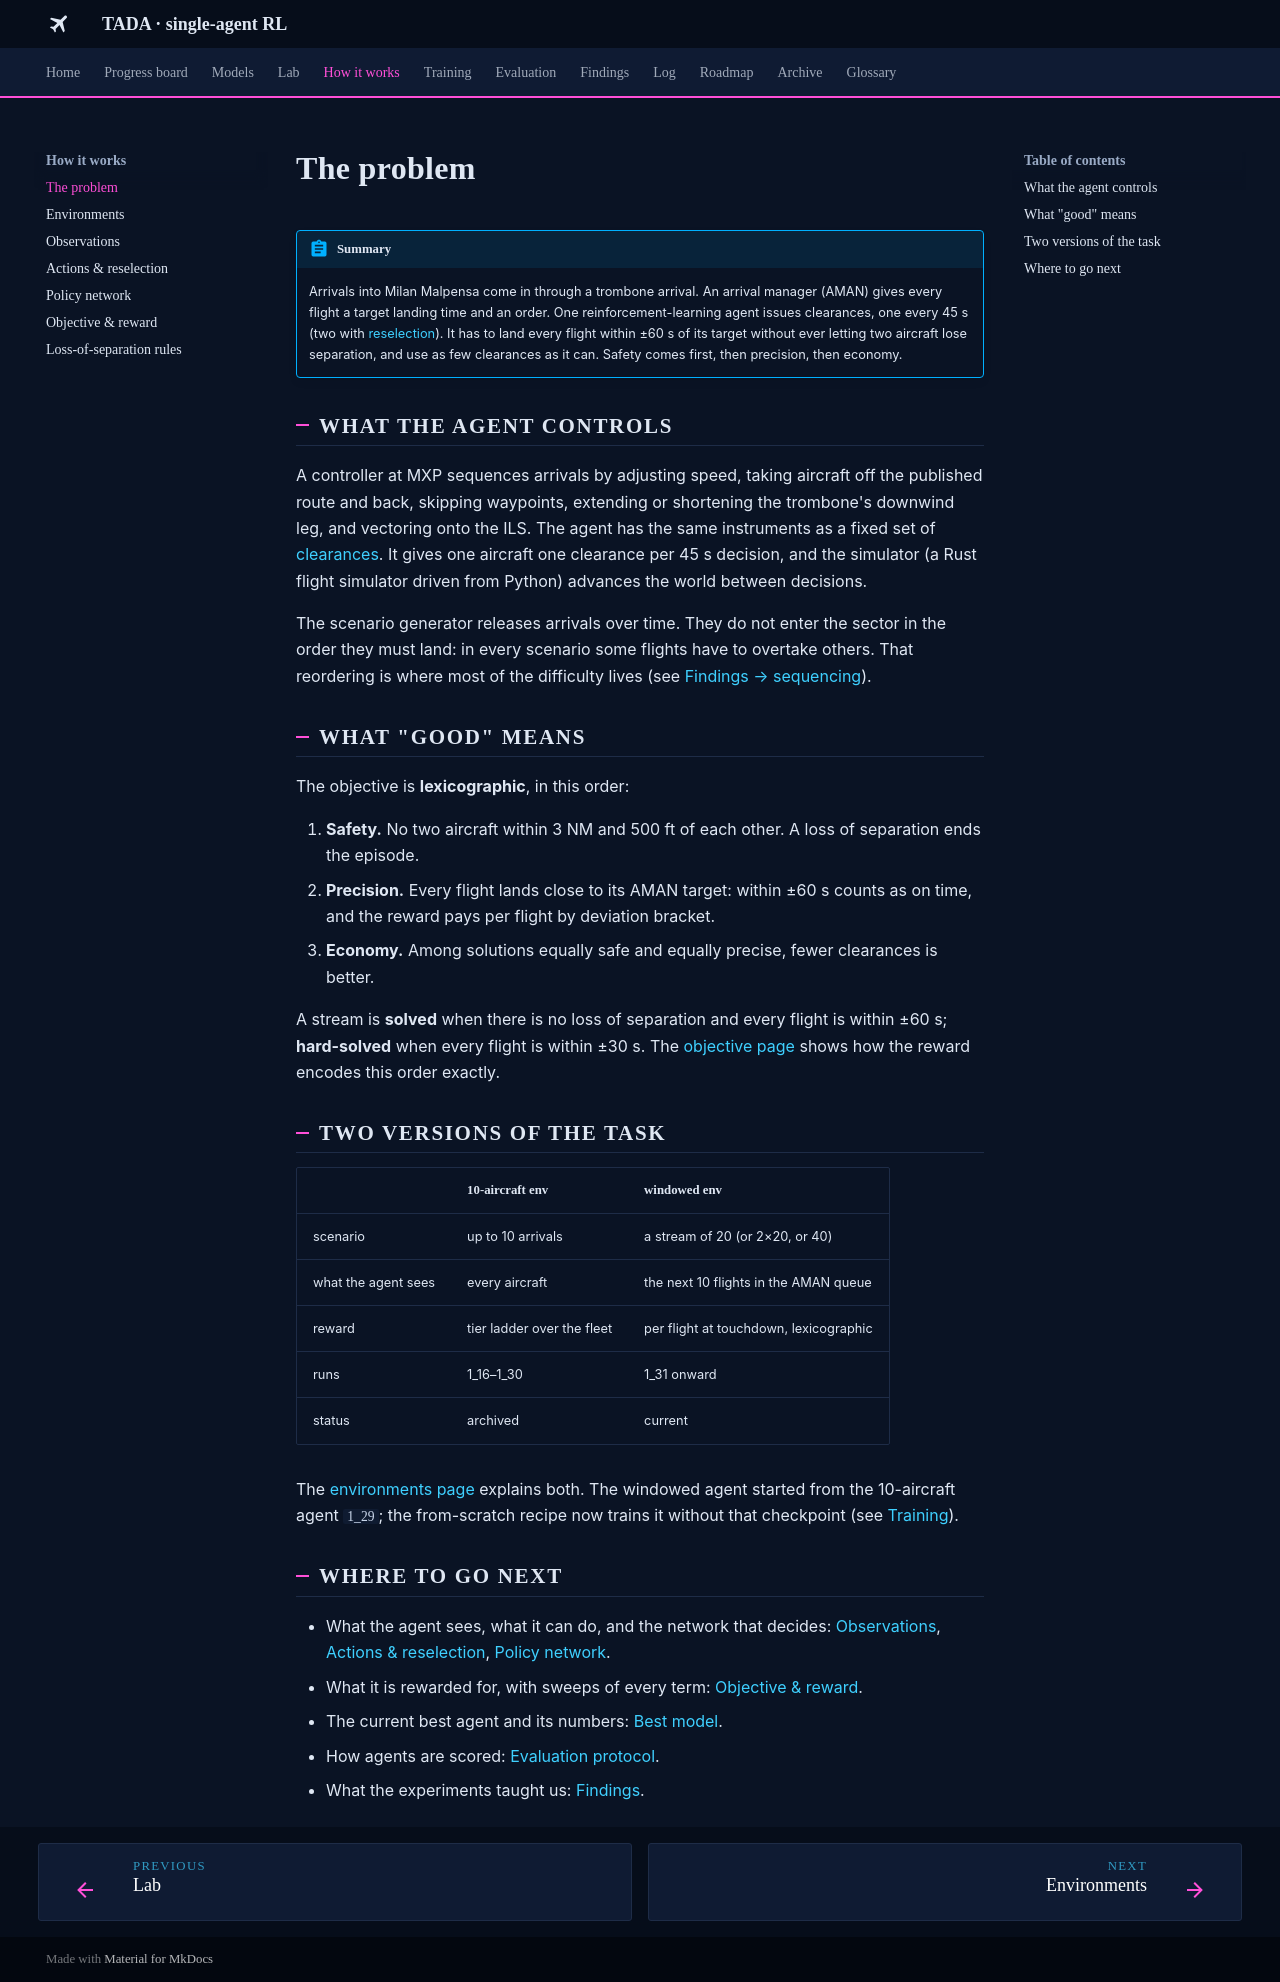

repository: leander-grech/tada-single-agent-docs · page: how/problem/index.html · generator: mkdocs

# The problem

!!! abstract "Summary"
    Arrivals into Milan Malpensa come in through a trombone arrival. An arrival manager (AMAN) gives
    every flight a target landing time and an order. One reinforcement-learning agent issues
    clearances, one every 45 s (two with [reselection](actions.md#reselection)). It has to land every
    flight within ±60 s of its target without ever letting two aircraft lose separation, and use as
    few clearances as it can. Safety comes first, then precision, then economy.

## What the agent controls

A controller at MXP sequences arrivals by adjusting speed, taking aircraft off the published route
and back, skipping waypoints, extending or shortening the trombone's downwind leg, and vectoring
onto the ILS. The agent has the same instruments as a fixed set of [clearances](actions.md). It
gives one aircraft one clearance per 45 s decision, and the simulator (a Rust flight simulator
driven from Python) advances the world between decisions.

The scenario generator releases arrivals over time. They do not enter the sector in the order they
must land: in every scenario some flights have to overtake others. That reordering is where most of
the difficulty lives (see [Findings → sequencing](../findings/sequencing.md)).

## What "good" means

The objective is **lexicographic**, in this order:

1. **Safety.** No two aircraft within 3 NM and 500 ft of each other. A loss of separation ends the
   episode.
2. **Precision.** Every flight lands close to its AMAN target: within ±60 s counts as on time, and
   the reward pays per flight by deviation bracket.
3. **Economy.** Among solutions equally safe and equally precise, fewer clearances is better.

A stream is **solved** when there is no loss of separation and every flight is within ±60 s;
**hard-solved** when every flight is within ±30 s. The [objective page](objective.md) shows how the
reward encodes this order exactly.

## Two versions of the task

| | 10-aircraft env | windowed env |
|---|---|---|
| scenario | up to 10 arrivals | a stream of 20 (or 2×20, or 40) |
| what the agent sees | every aircraft | the next 10 flights in the AMAN queue |
| reward | tier ladder over the fleet | per flight at touchdown, lexicographic |
| runs | 1_16–1_30 | 1_31 onward |
| status | archived | current |

The [environments page](environments.md) explains both. The windowed agent started from the
10-aircraft agent `1_29`; the from-scratch recipe now trains it without that checkpoint (see
[Training](../training/index.md)).

## Where to go next

- What the agent sees, what it can do, and the network that decides: [Observations](observations.md),
  [Actions & reselection](actions.md), [Policy network](policy.md).
- What it is rewarded for, with sweeps of every term: [Objective & reward](objective.md).
- The current best agent and its numbers: [Best model](../models/best.md).
- How agents are scored: [Evaluation protocol](../evaluation.md).
- What the experiments taught us: [Findings](../findings/index.md).
